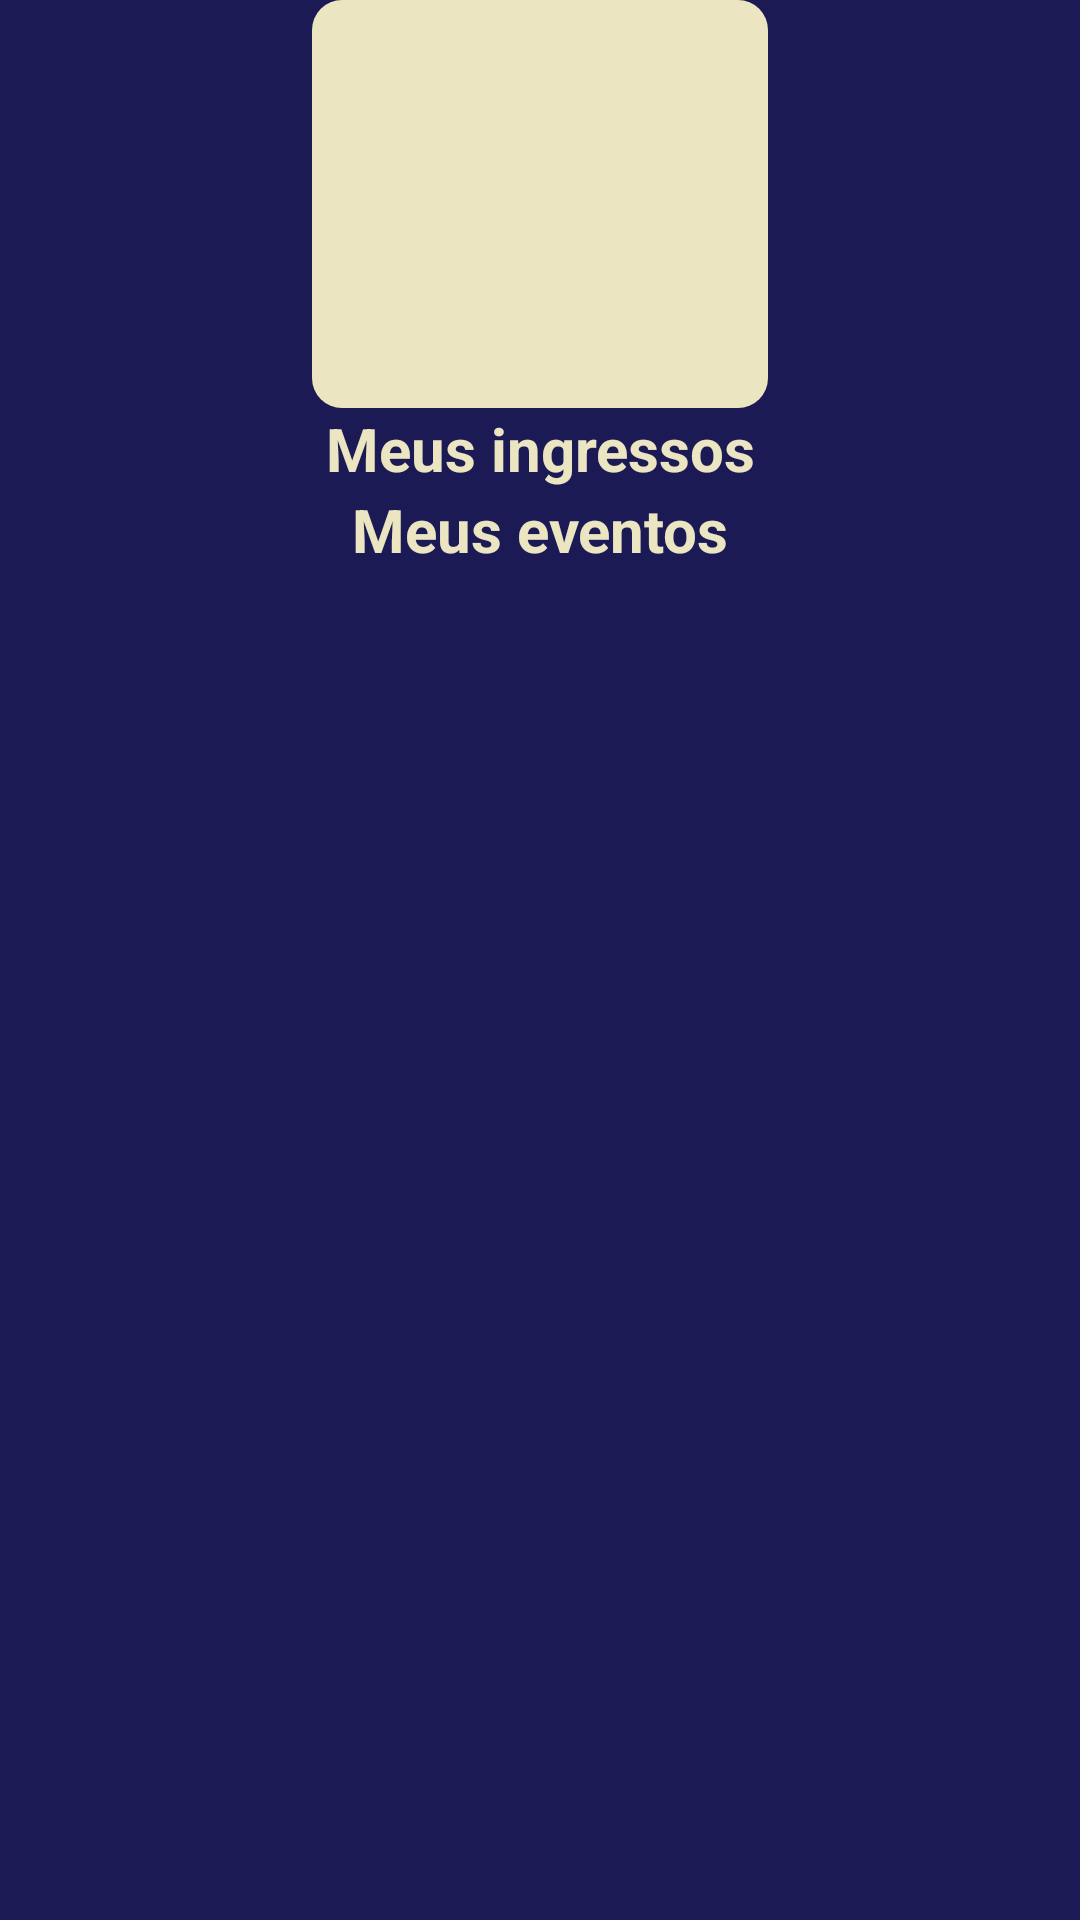

Layout XML and referenced resources for this Android screen:
<!-- AndroidManifest.xml: application theme Theme.AcordaScan -->
<!-- res/layout/activity_perfil.xml -->
<?xml version="1.0" encoding="utf-8"?>
<androidx.constraintlayout.widget.ConstraintLayout xmlns:android="http://schemas.android.com/apk/res/android"
    xmlns:app="http://schemas.android.com/apk/res-auto"
    xmlns:tools="http://schemas.android.com/tools"
    android:id="@+id/main"
    android:layout_width="match_parent"
    android:layout_height="match_parent"
    tools:context=".perfil">

    <LinearLayout
        android:layout_width="fill_parent"
        android:layout_height="fill_parent"
        android:background="#1B1A55"
        android:orientation="vertical">

        <ImageView
            android:id="@+id/imageView3"
            android:layout_width="152dp"
            android:layout_height="136dp"
            android:layout_gravity="center"
            android:background="@drawable/custom_button"
            android:src="@drawable/imagem_do_usuario_com_fundo_preto" />

        <TextView
            android:id="@+id/textView9"
            android:layout_width="match_parent"
            android:layout_height="wrap_content"
            android:fontFamily="sans-serif"
            android:gravity="center_horizontal"
            android:text="Meus ingressos"
            android:textColor="#EBE5C2"
            android:textSize="20sp"
            android:textStyle="bold" />

        <TextView
            android:id="@+id/textView10"
            android:layout_width="match_parent"
            android:layout_height="wrap_content"
            android:fontFamily="sans-serif"
            android:gravity="center_horizontal"
            android:text="Meus eventos"
            android:textColor="#EBE5C2"
            android:textSize="20sp"
            android:textStyle="bold" />

    </LinearLayout>
</androidx.constraintlayout.widget.ConstraintLayout>
<!-- resources referenced by this layout -->
<resources>
  <!-- drawable custom_button (drawable) -->
  <?xml version="1.0" encoding="utf-8"?>
  <shape xmlns:android="http://schemas.android.com/apk/res/android" android:shape="rectangle">
  
      <solid android:color="#EBE5C2"/>
  
      <corners android:radius="10dp"/>
  
  </shape>
  <style name="Theme.AcordaScan" parent="Base.Theme.AcordaScan" />
  <style name="Base.Theme.AcordaScan" parent="Theme.Material3.DayNight.NoActionBar">
          
          
      </style>
</resources>
